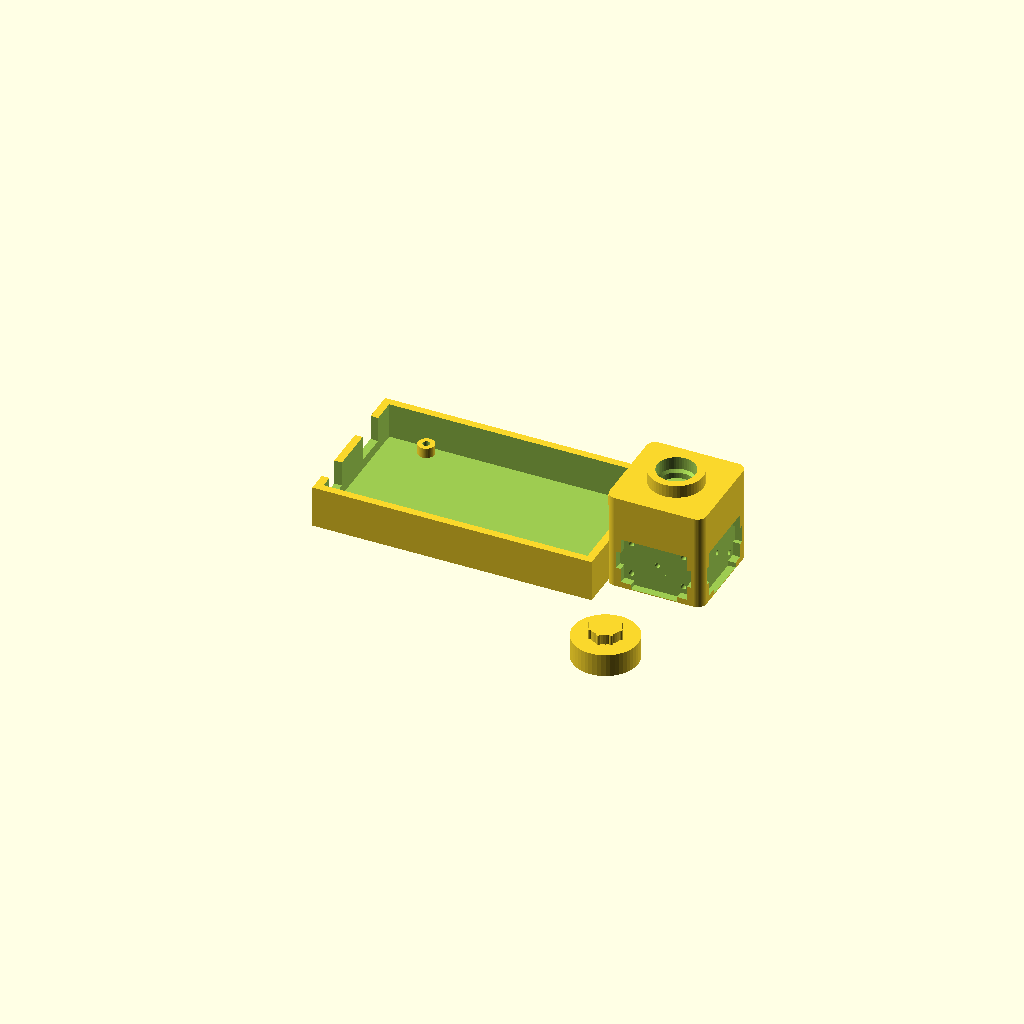
Cell 1: the model at its default parameters.
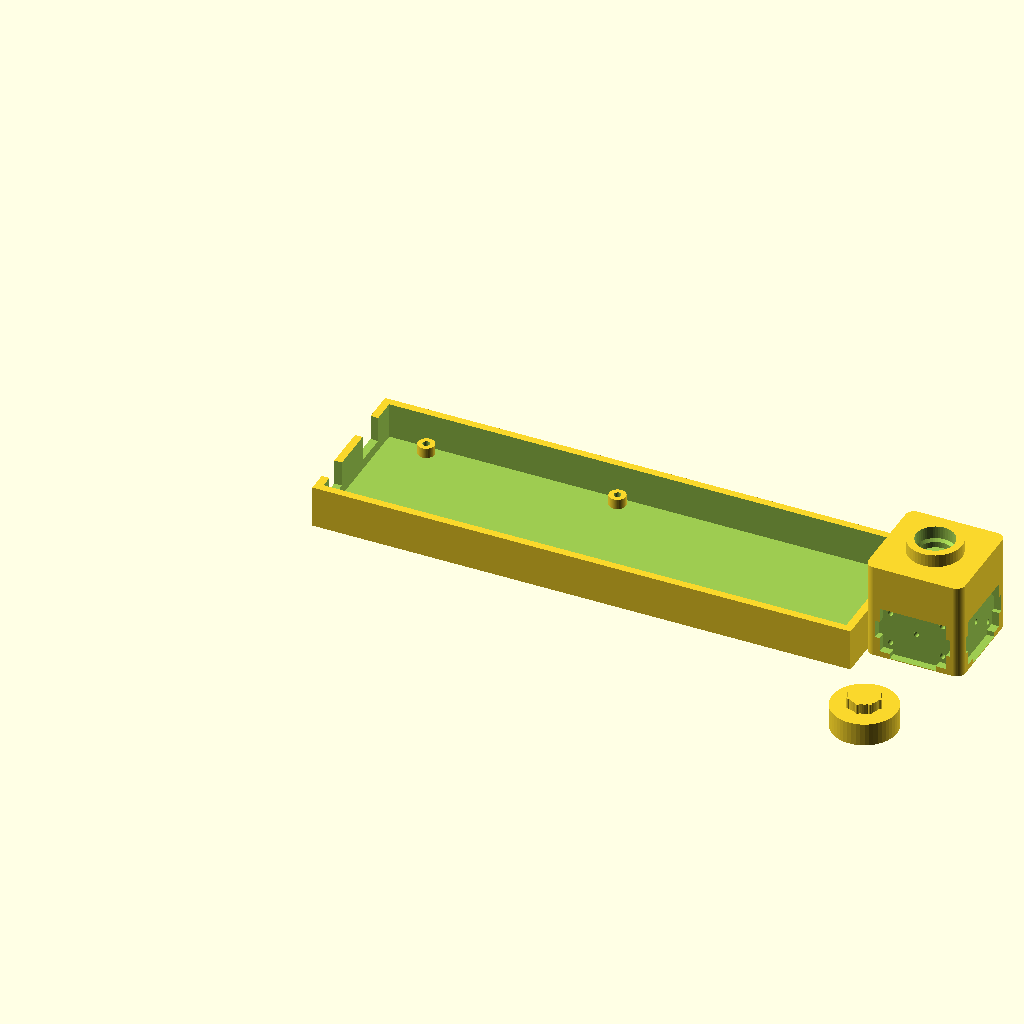
Cell 2: the same model with mega_pcb_w = 203.2.
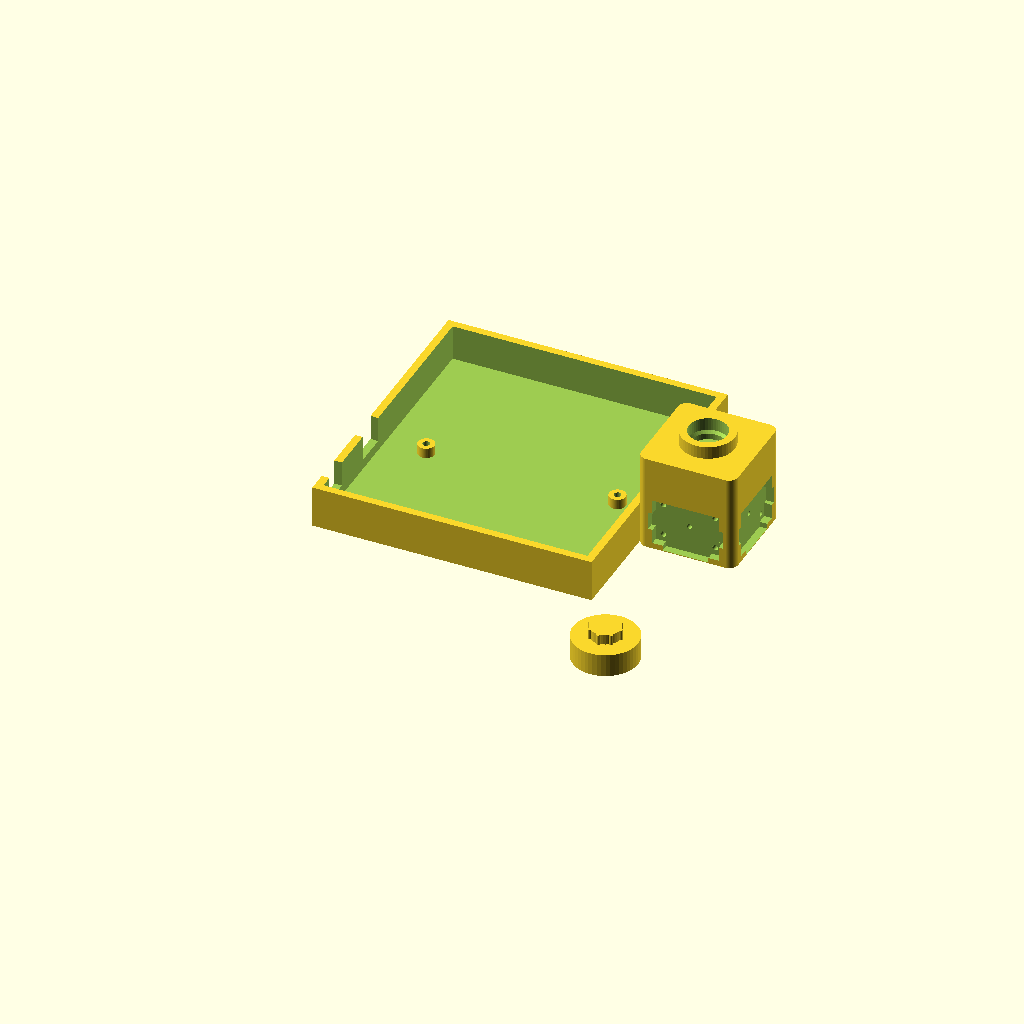
Cell 3: mega_pcb_d = 106.68 (everything else at default).
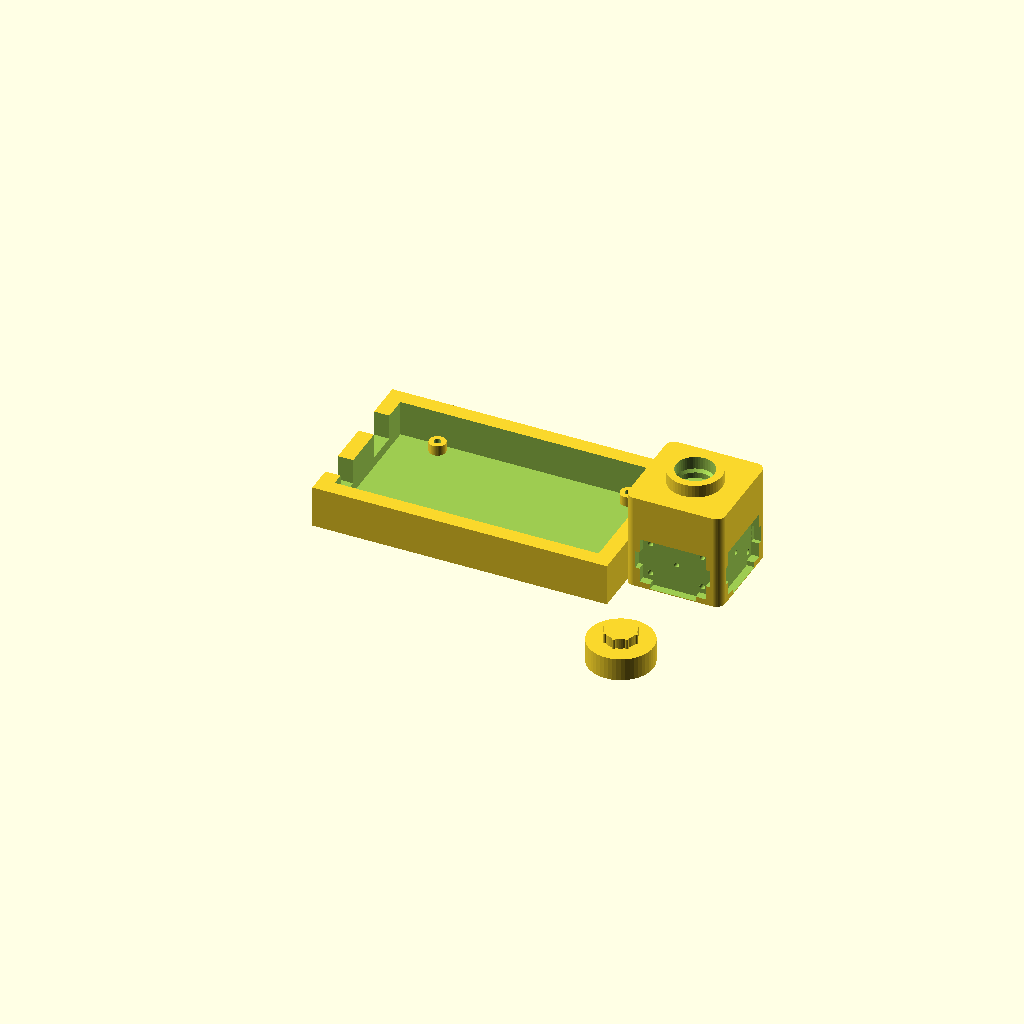
Cell 4: the same model with mega_wall = 6.
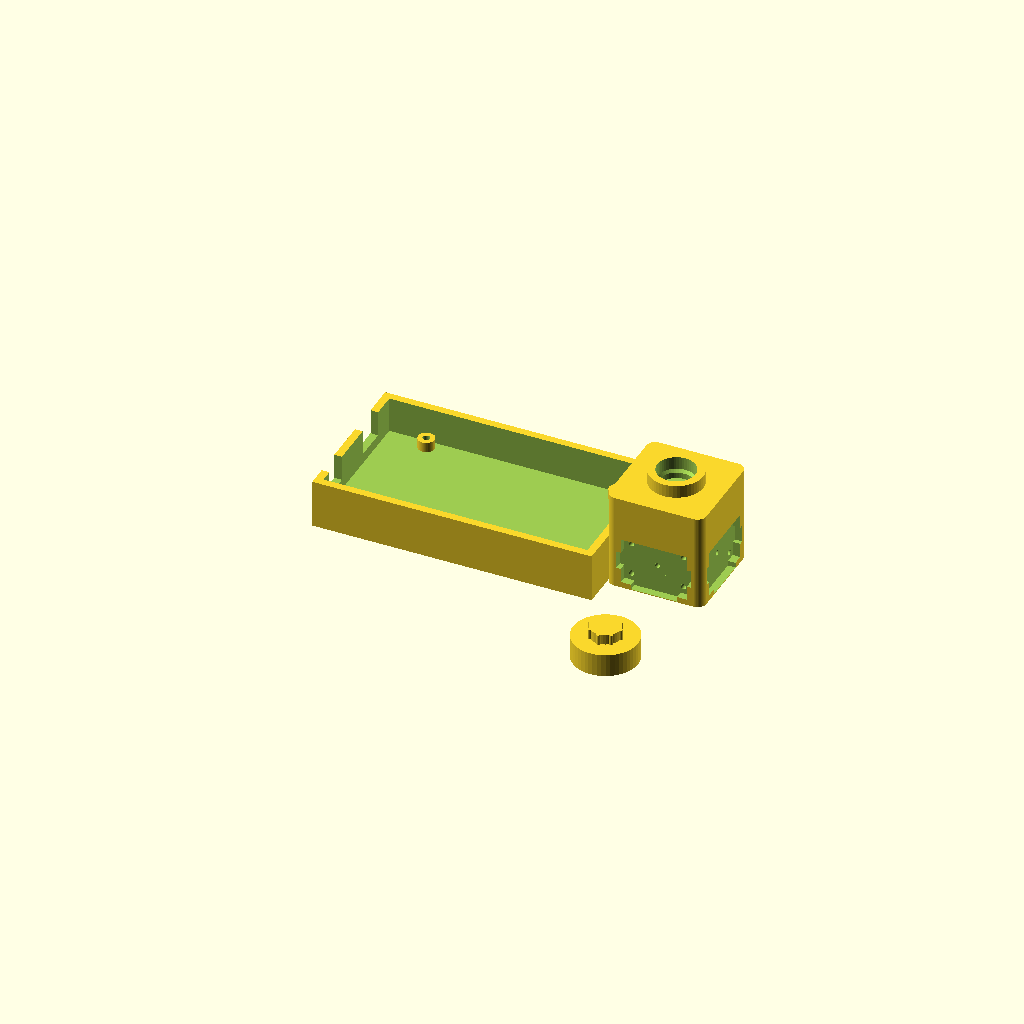
Cell 5: the same model with mega_floor = 5.
One fixed orthographic camera (rotation 55°, 0°, 25°; colour scheme Cornfield) for every cell.
The OpenSCAD source (3_Diseño3D/3_PRUEBAS_VARIOS/3D/fluorimetro_soporte4.scad):
/* =================================================================
   Fluorímetro Integrado + Case Arduino Mega 2560 R3 + Tapa Óptica
   - Case con altura ampliada (pared superior cerrada sobre USB y Jack)
   - Microtubo 0.5 mL en el extremo posterior con cuello a prueba de luz
   - Tapa desmontable lista para imprimir
   ================================================================= */

$fn = 50;

// =================================================================
// 1. PARÁMETROS DEL CASE ARDUINO MEGA 2560 R3
// =================================================================
mega_pcb_w       = 101.6; 
mega_pcb_d       = 53.34; 
mega_wall        = 3.0;   
mega_floor       = 2.5;   
standoff_h       = 4.0;   

// --- Altura ampliada para cerrar el marco superior de los puertos ---
case_inner_h     = 14.0;  // Elevado a 22 mm para dejar un puente sólido sobre el USB
standoff_od      = 6.5;   
standoff_id      = 2.8;   // Para tornillo M3

clearance        = 1.0; 
case_inner_x     = mega_pcb_w + clearance * 2;
case_inner_y     = mega_pcb_d + clearance * 2;
case_outer_x     = case_inner_x + mega_wall * 2;
case_outer_y     = case_inner_y + mega_wall * 2;

mega_holes = [
    [14.0, 2.5],
    [15.2, 50.8],
    [90.2, 50.8],
    [96.5, 2.5]
];

// =================================================================
// 2. PARÁMETROS DEL BLOQUE ÓPTICO (FLUORÍMETRO)
// =================================================================
block_size       = 38.0;  
block_height     = 38.0;  
corner_radius    = 3.5;

// Microtubo 0.5 mL
tube_body_dia    = 8.4;
cone_tip_dia     = 4.5;
cone_height      = 12.0;
cylinder_height  = 16.0;
rim_dia          = 13.5;
rim_depth        = 3.5;
tube_bottom_z    = 5.0;

optical_z        = 11.5;
pinhole_dia      = 2.0;

tube_pos_x       = block_size / 2; // 19.0 mm
tube_pos_y       = block_size / 2; // 19.0 mm

// Placas AS7341 y Placa LED
pcb_w            = 26.0;
pcb_h            = 18.4;
pocket_depth     = 3.0;
hole_pitch_w     = 20.32;
hole_pitch_h     = 12.70;
mount_screw_dia  = 2.2;
mount_screw_len  = 6.5;

// Coordenadas de unión con el case
fluor_pos_x      = case_outer_x;
fluor_pos_y      = (case_outer_y - block_size) / 2;

// =================================================================
// 3. PARÁMETROS DE LA TAPA Y CUELLO SUPERIOR
// =================================================================
collar_h         = 5.0;   
collar_od        = 21.0;  
collar_id        = 15.0;  
cap_clearance    = 0.25;  
cap_wall         = 2.0;   
cap_top_thick    = 2.5;   
knob_h           = 4.0;   
knob_dia         = 12.0;  

// =================================================================
// RENDERIZADO GENERAL
// =================================================================
fluorimetro_completo();

// Tapa al costado lista para impresión simultánea
translate([fluor_pos_x + block_size/2, -collar_od - 8, 0])
    tapa_fluorimetro();


// =================================================================
// MÓDULOS
// =================================================================

module fluorimetro_completo() {
    difference() {
        union() {
            // Case para Arduino Mega (con paredes elevadas)
            case_arduino_mega();

            // Bloque óptico del fluorímetro
            translate([fluor_pos_x, fluor_pos_y, 0])
                bloque_fluorimetro();

            // Cuello cilíndrico para la tapa antifugas de luz
            translate([fluor_pos_x + tube_pos_x, fluor_pos_y + tube_pos_y, block_height])
                cylinder(h = collar_h, d = collar_od);
        }

        // Cavidad interior del cuello cilíndrico
        translate([fluor_pos_x + tube_pos_x, fluor_pos_y + tube_pos_y, block_height - 0.1])
            cylinder(h = collar_h + 1.0, d = collar_id);

        // Pasamuros de cables entre el Arduino y el bloque óptico
        translate([case_outer_x - mega_wall - 1, fluor_pos_y + 10.0, mega_floor + standoff_h])
            cube([mega_wall + 2, 18.0, 8.0]);
    }
}

// Bloque Óptico del Microtubo
module bloque_fluorimetro() {
    difference() {
        rounded_cube([block_size, block_size, block_height], corner_radius);

        // Cavidad del microtubo de 0.5 mL
        translate([tube_pos_x, tube_pos_y, 0]) {
            translate([0, 0, tube_bottom_z])
                cylinder(h = cone_height, d1 = cone_tip_dia, d2 = tube_body_dia);

            translate([0, 0, tube_bottom_z + cone_height])
                cylinder(h = cylinder_height + 0.1, d = tube_body_dia);

            translate([0, 0, block_height - rim_depth])
                cylinder(h = rim_depth + 1, d = rim_dia);

            translate([0, 0, block_height - 1.2])
                cylinder(h = 1.3, d1 = rim_dia, d2 = rim_dia + 2.5);

            translate([0, 0, -1])
                cylinder(h = tube_bottom_z + 2, d = 2.5);
        }

        // Montura A: Cara Y=0 (Sensor AS7341)
        cavidad_montura();

        // Montura B: Cara X=block_size (Placa LED a 90°)
        translate([block_size, 0, 0])
            rotate([0, 0, 90])
                cavidad_montura();
    }
}

// Cavidad de montaje para sensores y LED
module cavidad_montura() {
    translate([tube_pos_x, -1, optical_z])
        rotate([-90, 0, 0])
            cylinder(h = tube_pos_y + 1, d = pinhole_dia);

    translate([tube_pos_x - pcb_w/2, -0.1, optical_z - pcb_h/2])
        cube([pcb_w, pocket_depth + 0.1, pcb_h]);

    translate([tube_pos_x - (pcb_w + 3.5)/2, -0.1, optical_z - 3.5])
        cube([pcb_w + 3.5, pocket_depth + 0.1, 7.0]);

    translate([tube_pos_x - 9.0, -0.1, optical_z - pcb_h/2 - 2.0])
        cube([18.0, pocket_depth + 0.1, 4.0]);

    for (dw = [-hole_pitch_w/2, hole_pitch_w/2]) {
        for (dh = [-hole_pitch_h/2, hole_pitch_h/2]) {
            translate([tube_pos_x + dw, pocket_depth - 0.1, optical_z + dh])
                rotate([-90, 0, 0])
                    cylinder(h = mount_screw_len, d = mount_screw_dia);
        }
    }
}

// Tapa Antifugas de Luz
module tapa_fluorimetro() {
    cap_inner_dia = collar_od + cap_clearance * 2;
    cap_outer_dia = cap_inner_dia + cap_wall * 2;
    cap_inner_h   = collar_h + 1.5; 
    cap_total_h   = cap_inner_h + cap_top_thick;

    union() {
        difference() {
            cylinder(h = cap_total_h, d = cap_outer_dia);

            translate([0, 0, -0.1])
                cylinder(h = cap_inner_h + 0.1, d = cap_inner_dia);

            translate([0, 0, -0.1])
                cylinder(h = 1.0, d1 = cap_inner_dia + 1.2, d2 = cap_inner_dia);
        }

        translate([0, 0, cap_total_h]) {
            cylinder(h = knob_h, d = knob_dia);
            for (a = [0 : 45 : 360]) {
                rotate([0, 0, a])
                    translate([knob_dia/2, 0, knob_h/2])
                        cylinder(h = knob_h, d = 1.5, center = true);
            }
        }
    }
}

// Case para el Arduino Mega 2560 (Ventanas cerradas con dintel superior)
module case_arduino_mega() {
    difference() {
        // Bloque exterior del case
        cube([case_outer_x, case_outer_y, case_inner_h + mega_floor]);

        // Hueco interior
        translate([mega_wall, mega_wall, mega_floor])
            cube([case_inner_x, case_inner_y, case_inner_h + 5]);

        // Ventana cerrada para Conector USB Tipo B
        translate([-1, mega_wall + clearance + 32.0, mega_floor + standoff_h])
            cube([mega_wall + 2, 13.0, 11.5]);

        // Ventana cerrada para Jack de Alimentación DC
        translate([-1, mega_wall + clearance + 4.0, mega_floor + standoff_h])
            cube([mega_wall + 2, 10.5, 11.0]);
    }

    // Torretas de fijación M3
    for (h = mega_holes) {
        translate([mega_wall + clearance + h[0], mega_wall + clearance + h[1], mega_floor]) {
            difference() {
                cylinder(h = standoff_h, d = standoff_od);
                translate([0, 0, -0.5])
                    cylinder(h = standoff_h + 1, d = standoff_id);
            }
        }
    }
}

// Auxiliar para redondeos
module rounded_cube(size, r) {
    x = size[0];
    y = size[1];
    z = size[2];
    hull() {
        translate([r, r, 0])         cylinder(h = z, r = r);
        translate([x - r, r, 0])     cylinder(h = z, r = r);
        translate([r, y - r, 0])     cylinder(h = z, r = r);
        translate([x - r, y - r, 0]) cylinder(h = z, r = r);
    }
}
Customizer parameters (derived from the source; name, type, default, range or options):
mega_pcb_w: number, default 101.6
mega_pcb_d: number, default 53.34
mega_wall: number, default 3
mega_floor: number, default 2.5
standoff_h: number, default 4
case_inner_h: number, default 14
standoff_od: number, default 6.5
standoff_id: number, default 2.8
clearance: number, default 1
block_size: number, default 38
block_height: number, default 38
corner_radius: number, default 3.5
tube_body_dia: number, default 8.4
cone_tip_dia: number, default 4.5
cone_height: number, default 12
cylinder_height: number, default 16
rim_dia: number, default 13.5
rim_depth: number, default 3.5
tube_bottom_z: number, default 5
optical_z: number, default 11.5
pinhole_dia: number, default 2
pcb_w: number, default 26
pcb_h: number, default 18.4
pocket_depth: number, default 3
hole_pitch_w: number, default 20.32
hole_pitch_h: number, default 12.7
mount_screw_dia: number, default 2.2
mount_screw_len: number, default 6.5
collar_h: number, default 5
collar_od: number, default 21
collar_id: number, default 15
cap_clearance: number, default 0.25
cap_wall: number, default 2
cap_top_thick: number, default 2.5
knob_h: number, default 4
knob_dia: number, default 12
